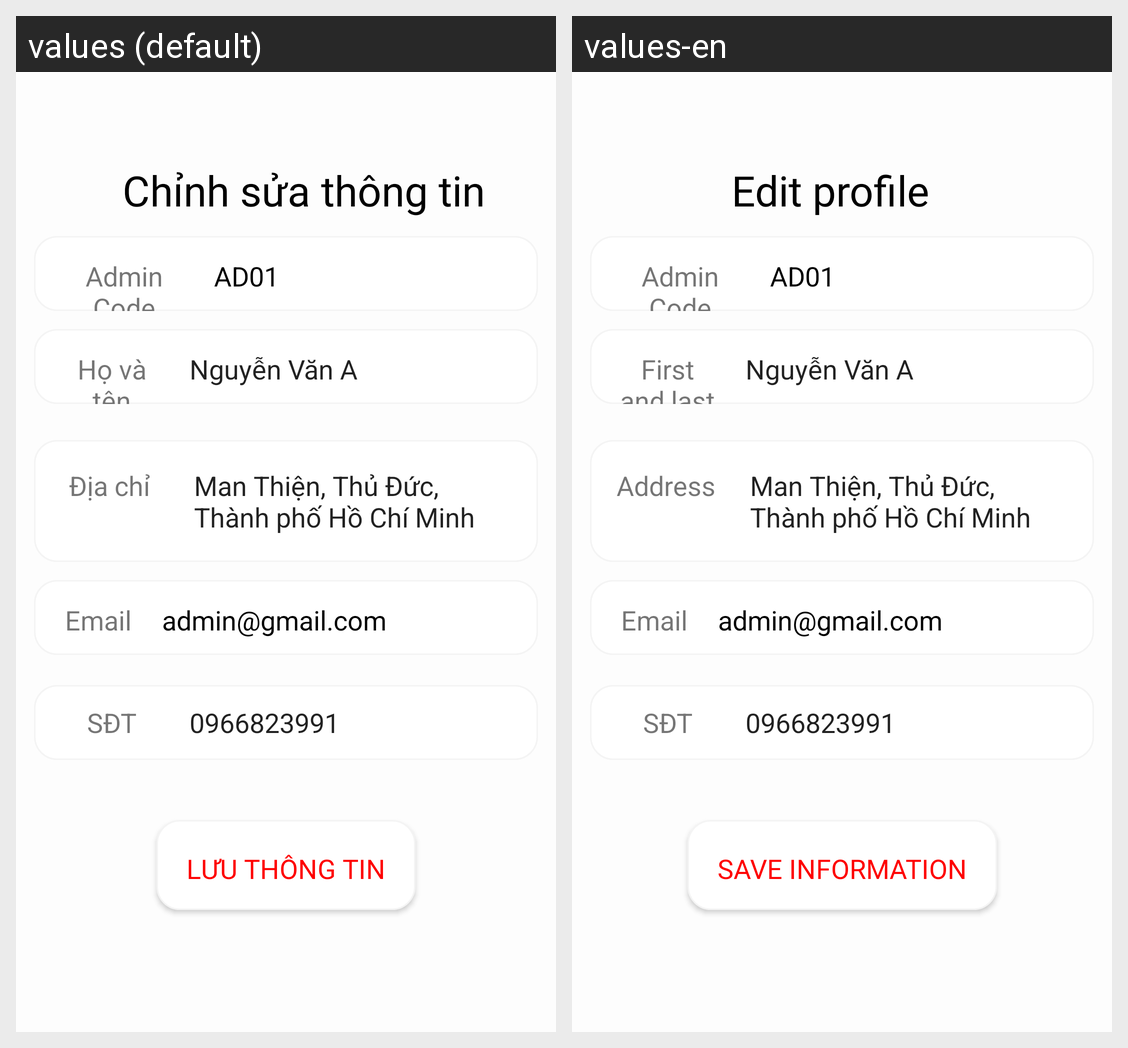

This grid shows one Android layout under two languages. Give, for every string resource on the screen, its name, the default text and each shown locale's text.
Android screen res/layout/activity_admin_profile.xml rendered under 2 locales, left to right: values (default), values-en. Device: Nexus 5 (rendered at 1080×1920; each locale shown at half size, 540×960, under a caption strip naming it); theme Theme.PTITFoodAdmin.
Strings drawn on this screen, with the default value and each locale's value (text and hints the layout hard-codes, and strings that could not be matched under every locale, appear in the picture but are not listed):

edit_profile
  values: Chỉnh sửa thông tin
  values-en: Edit profile

first_last_name
  values: Họ và tên
  values-en: First and last name

address
  values: Địa chỉ
  values-en: Address

save_information
  values: Lưu thông tin
  values-en: Save information
